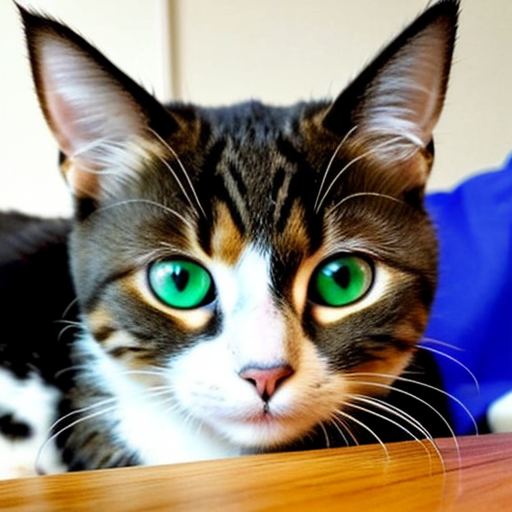
Generation parameters embedded in this image by AUTOMATIC1111 Stable Diffusion web UI or a fork of it (Forge, ...) (PNG 'parameters' text chunk):
amateur picture of a cat taken from a phone
Negative prompt: nsfw, nude, hands, phone, hand
Steps: 20, Sampler: DPM++ 2M SDE Karras, CFG scale: 7, Seed: 4221677875, Size: 512x512, Model hash: 661697d235, Model: cyberrealistic_v30, Version: v1.3.2